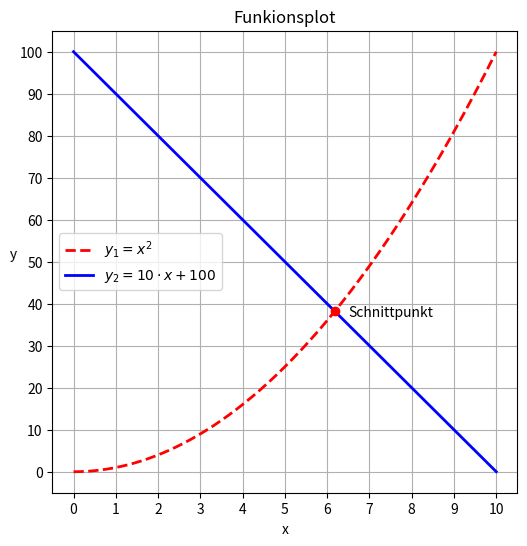

Generate this figure with matplotlib:
# 04_funkplot2.py

import numpy as np
import matplotlib.pyplot as plt

# x-Werte
x = np.linspace(0, 10, 500)

# mathematische Funktionen
y1 = x ** 2
y2 = -10 * x + 100

# Funktionsplot
fig, ax = plt.subplots(figsize=(6, 6))
ax.set_title('Funkionsplot')
ax.plot(x, y1, 'r--', lw=2, label='$y_1=x^2$')
ax.plot(x, y2, 'b-', lw=2, label='$y_2=10\cdot x+100$')
ax.plot(6.18, 38.2, 'ro')
ax.set_xlabel('x')
ax.set_ylabel('y', rotation=True)
ax.legend(loc='best')
ax.text(6.5, 37, 'Schnittpunkt')
ax.set_xticks(np.arange(0, 11, 1))
ax.set_yticks(np.arange(0, 110, 10))
ax.grid(True)
plt.show()
